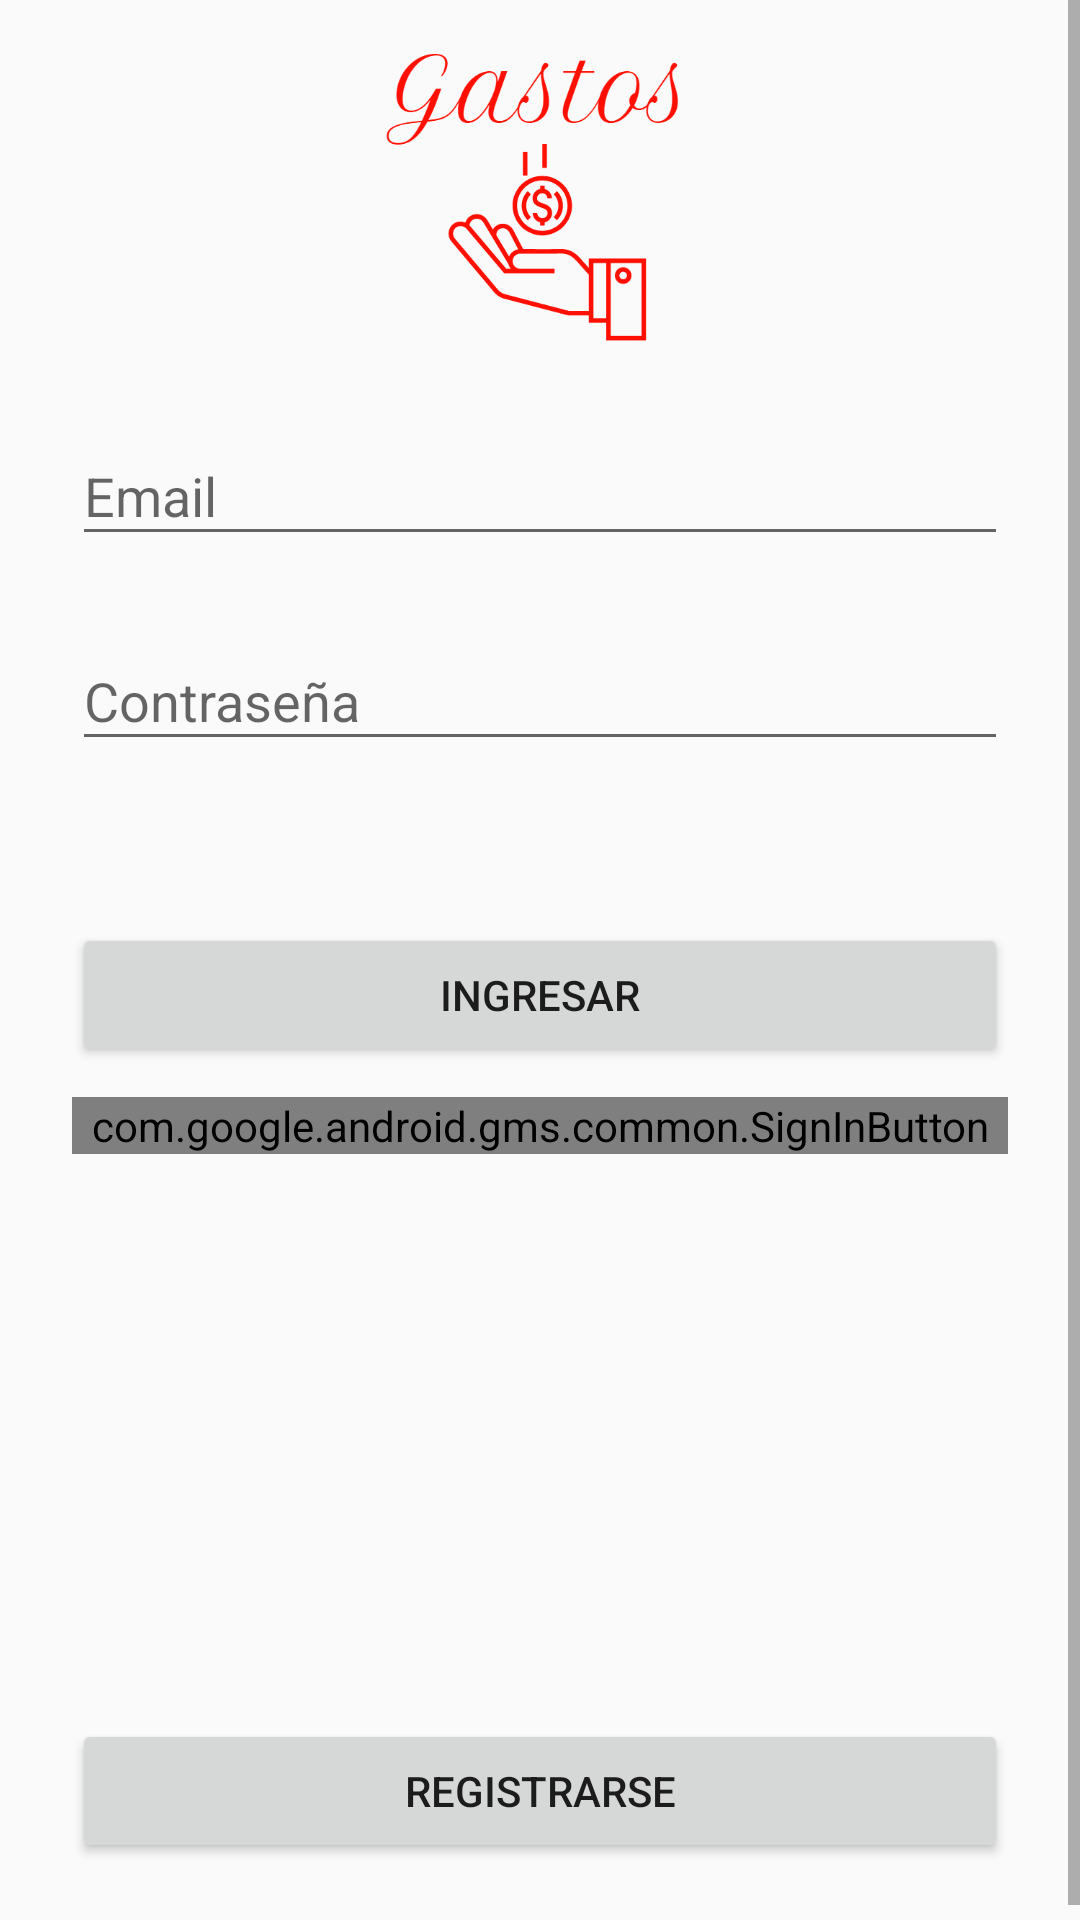

Android layout source for this screen:
<!-- AndroidManifest.xml: application theme AppTheme -->
<!-- res/layout/activity_main.xml -->
<ScrollView
    xmlns:android="http://schemas.android.com/apk/res/android"
    xmlns:app="http://schemas.android.com/apk/res-auto"
    android:layout_width="fill_parent"
    android:layout_height="fill_parent"
    android:layout_weight="1"
    android:theme="@style/AppTheme.NoActionBar"
    android:fillViewport="true">

    <RelativeLayout
        android:layout_width="fill_parent"
        android:layout_height="fill_parent"
        android:layout_marginTop="15px">

        <LinearLayout
            android:id="@+id/content"
            android:orientation="vertical"
            android:layout_width="match_parent"
            android:layout_height="wrap_content"
            android:gravity="top"
            android:layout_alignParentTop="true"
            android:paddingLeft="24dp"
            android:paddingRight="24dp">

            <ImageView android:src="@drawable/gastosapplogo"
                android:layout_width="wrap_content"
                android:layout_height="120dp"
                android:layout_gravity="center_horizontal" />

            
            <android.support.design.widget.TextInputLayout
                android:layout_width="match_parent"
                android:layout_height="wrap_content"
                android:layout_marginTop="8dp"
                android:layout_marginBottom="8dp">
                <EditText android:id="@+id/loginEmail"
                    android:layout_width="match_parent"
                    android:layout_height="wrap_content"
                    android:inputType="textEmailAddress"
                    android:hint="Email" />
            </android.support.design.widget.TextInputLayout>

            
            <android.support.design.widget.TextInputLayout
                android:layout_width="match_parent"
                android:layout_height="wrap_content"
                android:layout_marginTop="8dp"
                android:layout_marginBottom="8dp">
                <EditText android:id="@+id/loginPassword"
                    android:layout_width="match_parent"
                    android:layout_height="wrap_content"
                    android:inputType="textPassword"
                    android:hint="Contraseña"/>
            </android.support.design.widget.TextInputLayout>

            <ImageView
                android:layout_height="wrap_content"
                android:layout_width="fill_parent"
                app:srcCompat="@drawable/fingerprint"
                android:layout_marginTop="36dp" />

            
            <android.support.v7.widget.AppCompatButton
                android:id="@+id/ingresarBtn"
                android:layout_width="fill_parent"
                android:layout_height="wrap_content"
                android:layout_marginTop="10dp"
                android:layout_marginBottom="10dp"
                android:padding="12dp"
                android:text="Ingresar"/>

            <com.google.android.gms.common.SignInButton
                android:id="@+id/google_sign_in_button"
                android:layout_width="fill_parent"
                android:layout_height="wrap_content"
                android:layout_marginBottom="65dp"/>

        </LinearLayout>
        <LinearLayout
            android:orientation="vertical"
            android:layout_width="match_parent"
            android:layout_height="match_parent"
            android:layout_below="@id/content"
            android:gravity="bottom"
            android:layout_alignParentBottom="true"
            android:paddingLeft="24dp"
            android:paddingRight="24dp">

            
            <android.support.v7.widget.AppCompatButton
                android:id="@+id/registrarBtn"
                android:layout_width="fill_parent"
                android:layout_height="wrap_content"
                android:layout_marginBottom="24dp"
                android:padding="12dp"
                android:text="Registrarse"/>
        </LinearLayout>

        </RelativeLayout>

</ScrollView>
<!-- resources referenced by this layout -->
<resources>
  <!-- drawable gastosapplogo: png bitmap (drawable, 12318 bytes) -->
  <style name="AppTheme.NoActionBar">
          <item name="windowActionBar">false</item>
          <item name="windowNoTitle">true</item>
      </style>
  <style name="AppTheme" parent="Theme.AppCompat.Light.DarkActionBar">
          
          <item name="colorPrimary">@color/colorPrimary</item>
          <item name="colorPrimaryDark">@color/colorPrimaryDark</item>
          <item name="colorAccent">@color/colorAccent</item>
      </style>
  <color name="colorPrimary">#FF0E00</color>
  <color name="colorPrimaryDark">#FF0E00</color>
  <color name="colorAccent">#FF4081</color>
</resources>
